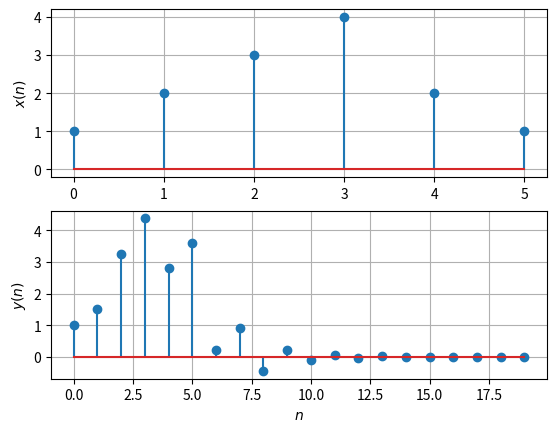

Generate this figure with matplotlib: (Note: this script raises an exception after producing the figure.)
import numpy as np
import matplotlib.pyplot as plt
#If using termux
#import subprocess
#import shlex
#end if

x=np.array([1.0,2.0,3.0,4.0,2.0,1.0])
k = 20
y = np.zeros(20)

y[0] = x[0]
y[1] = -0.5*y[0]+x[1]

for n in range(2,k-1):
	if n < 6:
		y[n] = -0.5*y[n-1]+x[n]+x[n-2]
	elif n > 5 and n < 8:
		y[n] = -0.5*y[n-1]+x[n-2]
	else:
		y[n] = -0.5*y[n-1]
print(y)

#subplots
plt.subplot(2, 1, 1)
plt.stem(range(0,6),x)
plt.ylabel('$x(n)$')
plt.grid()# minor

plt.subplot(2, 1, 2)
plt.stem(range(0,k),y)
plt.xlabel('$n$')
plt.ylabel('$y(n)$')
plt.grid()# minor

#If using termux
plt.savefig('../figs/3_2.png')
#subprocess.run(shlex.split("termux-open ../figs/xnyn.pdf"))
#else
#plt.show()
